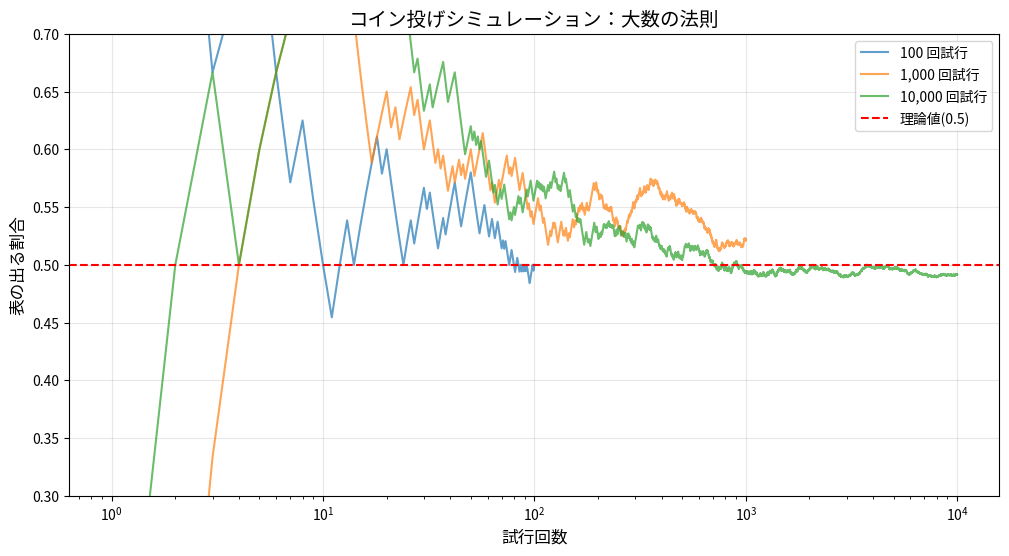

This figure's Python source:
"""コイン投げの大数の法則"""

import random

import matplotlib.pyplot as plt


def coin_flip_simulation(trials):
    """コイン投げをシミュレーションし、各試行後の表の割合を記録"""
    heads = 0  # 表の回数
    heads_ratio = []  # 表の割合の履歴

    for i in range(1, trials + 1):
        # コインを投げる（0.5の確率で表）
        if random.random() < 0.5:
            heads += 1

        # i回目の試行後の表の割合を記録
        heads_ratio.append(heads / i)

    return heads_ratio


# 異なる試行回数でシミュレーション
trials_100 = coin_flip_simulation(100)
trials_1000 = coin_flip_simulation(1000)
trials_10000 = coin_flip_simulation(10000)

# グラフの描画
plt.figure(figsize=(12, 6))

# 各シミュレーション結果をプロット
plt.plot(range(1, 101), trials_100, label="100 回試行", alpha=0.7)
plt.plot(range(1, 1001), trials_1000, label="1,000 回試行", alpha=0.7)
plt.plot(range(1, 10001), trials_10000, label="10,000 回試行", alpha=0.7)

# 理論値（0.5）の水平線
plt.axhline(y=0.5, color="r", linestyle="--", label="理論値(0.5)")

# グラフの装飾
plt.xscale("log")  # x軸を対数スケールに
plt.xlabel("試行回数", fontsize=12)
plt.ylabel("表の出る割合", fontsize=12)
plt.title("コイン投げシミュレーション：大数の法則", fontsize=14)
plt.legend()
plt.grid(True, alpha=0.3)

# 範囲を制限して見やすく
plt.ylim(0.3, 0.7)

plt.show()

# 最終的な表の割合
print(f"100 回試行後の表の割合: {trials_100[-1]:.4f}")
print(f"1,000 回試行後の表の割合: {trials_1000[-1]:.4f}")
print(f"10,000 回試行後の表の割合: {trials_10000[-1]:.4f}")
